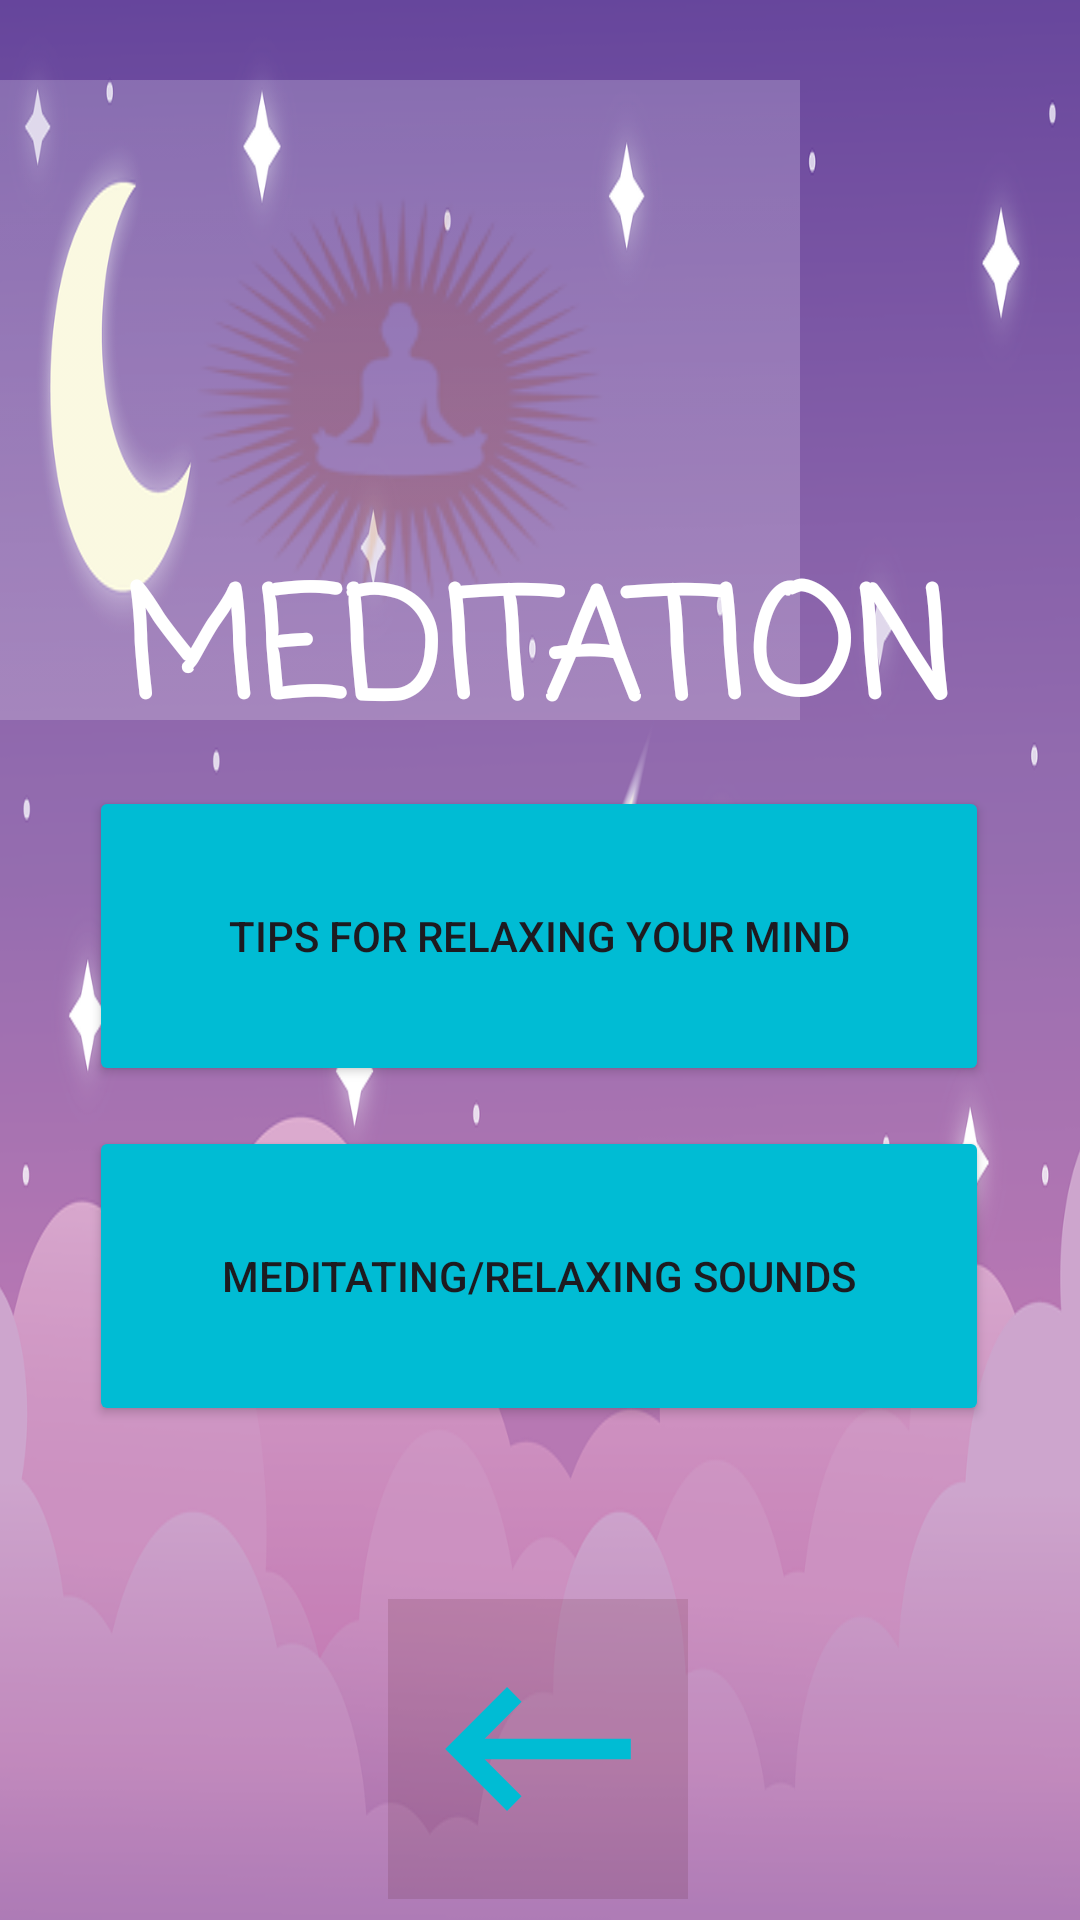

The Android layout XML behind this screen, and the referenced resources:
<!-- AndroidManifest.xml: application theme Theme.MINDtitation -->
<!-- res/layout/meditate.xml -->
<?xml version="1.0" encoding="utf-8"?>
<androidx.constraintlayout.widget.ConstraintLayout xmlns:android="http://schemas.android.com/apk/res/android"
    xmlns:app="http://schemas.android.com/apk/res-auto"
    xmlns:tools="http://schemas.android.com/tools"
    android:layout_width="match_parent"
    android:background="@drawable/background"
    android:layout_height="match_parent">


    <ImageView
        android:id="@+id/imageView3"
        android:layout_width="800px"
        android:layout_height="800px"
        android:alpha=".2"
        app:layout_constraintBottom_toBottomOf="parent"
        app:layout_constraintEnd_toEndOf="parent"
        app:layout_constraintHorizontal_bias="0.0"
        app:layout_constraintStart_toStartOf="parent"
        app:layout_constraintTop_toTopOf="parent"
        app:layout_constraintVertical_bias="0.0"
        app:srcCompat="@drawable/med" />

    <TextView
        android:id="@+id/textView6"
        android:layout_width="wrap_content"
        android:layout_height="wrap_content"
        android:layout_marginTop="181dp"
        android:fontFamily="casual"
        android:text="MEDITATION"
        android:textColor="@color/white"
        android:textSize="50sp"
        android:textStyle="bold"
        app:layout_constraintBottom_toBottomOf="parent"
        app:layout_constraintEnd_toEndOf="parent"
        app:layout_constraintHorizontal_bias="0.498"
        app:layout_constraintStart_toStartOf="parent"
        app:layout_constraintTop_toTopOf="@+id/imageView3"
        app:layout_constraintVertical_bias="0.0" />

    <Button
        android:id="@+id/btn_tipsmed"
        android:layout_width="300dp"
        android:layout_height="100dp"
        android:text="Tips for relaxing your mind"
        app:backgroundTint="#00BCD4"
        app:layout_constraintBottom_toBottomOf="parent"
        app:layout_constraintEnd_toEndOf="parent"
        app:layout_constraintHorizontal_bias="0.495"
        app:layout_constraintStart_toStartOf="parent"
        app:layout_constraintTop_toBottomOf="@+id/textView6"
        app:layout_constraintVertical_bias="0.018" />

    <Button
        android:id="@+id/btn_medsounds"
        android:layout_width="300dp"
        android:layout_height="100dp"
        android:text="Meditating/Relaxing sounds"
        app:backgroundTint="#00BCD4"
        app:layout_constraintBottom_toBottomOf="parent"
        app:layout_constraintEnd_toEndOf="parent"
        app:layout_constraintHorizontal_bias="0.495"
        app:layout_constraintStart_toStartOf="parent"
        app:layout_constraintTop_toBottomOf="@+id/btn_tipsmed"
        app:layout_constraintVertical_bias="0.074" />

    <ImageButton
        android:id="@+id/btn_backmed"
        android:layout_width="100dp"
        android:layout_height="100dp"
        android:background="#20430F0F"
        app:layout_constraintBottom_toBottomOf="parent"
        app:layout_constraintEnd_toEndOf="parent"
        app:layout_constraintHorizontal_bias="0.498"
        app:layout_constraintStart_toStartOf="parent"
        app:layout_constraintTop_toBottomOf="@+id/btn_medsounds"
        app:layout_constraintVertical_bias="0.891"
        app:srcCompat="@drawable/back" />
</androidx.constraintlayout.widget.ConstraintLayout>
<!-- resources referenced by this layout -->
<resources>
  <color name="white">#FFFFFFFF</color>
  <!-- drawable back (drawable) -->
  <vector xmlns:android="http://schemas.android.com/apk/res/android"
      android:width="108dp"
      android:height="108dp"
      android:viewportWidth="24"
      android:viewportHeight="24"
      android:tint="#00BCD4"
      android:autoMirrored="true">
      <group android:scaleX="0.7639024"
          android:scaleY="0.7639024"
          android:translateX="2.8331707"
          android:translateY="2.8331707">
          <path
              android:fillColor="@android:color/white"
              android:pathData="M21,11H6.83l3.58,-3.59L9,6l-6,6 6,6 1.41,-1.41L6.83,13H21z"/>
      </group>
  </vector>
  <!-- drawable background: png bitmap (drawable, 115083 bytes) -->
  <!-- drawable med: png bitmap (drawable, 6572 bytes) -->
  <style name="Theme.MINDtitation" parent="Base.Theme.MINDtitation" />
  <style name="Base.Theme.MINDtitation" parent="Theme.Material3.DayNight.NoActionBar">
          
          
      </style>
</resources>
